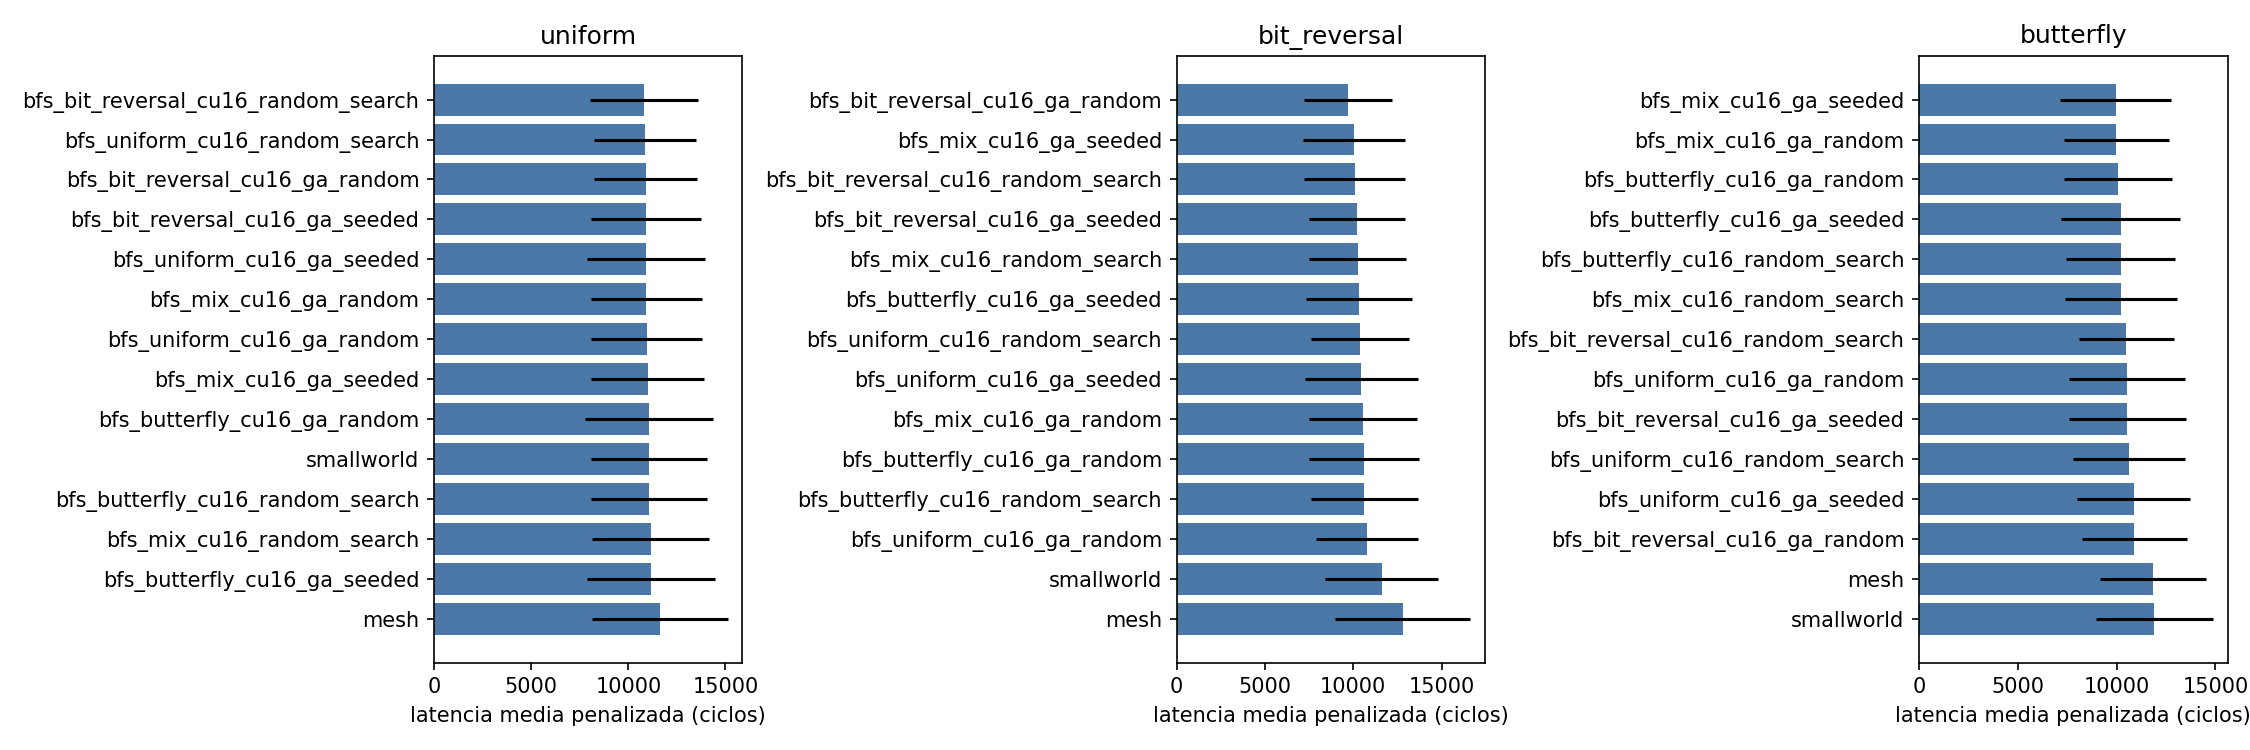

Source data for this figure (header and first rows):
candidate, pattern, mean, std, completion, p_vs_ref, delta_vs_ref_pct
bfs_bit_reversal_cu16_ga_random, uniform, 10894, 2659, 100.0, 0.6045, -6.304
bfs_bit_reversal_cu16_ga_seeded, uniform, 10911, 2837, 100.0, 0.6214, -6.156
bfs_bit_reversal_cu16_random_search, uniform, 10799, 2767, 100.0, 0.5649, -7.115
bfs_butterfly_cu16_ga_random, uniform, 11049, 3293, 100.0, 0.708, -4.969
bfs_butterfly_cu16_ga_seeded, uniform, 11155, 3307, 100.0, 0.7604, -4.051
bfs_butterfly_cu16_random_search, uniform, 11067, 3006, 100.0, 0.7057, -4.812
bfs_mix_cu16_ga_random, uniform, 10930, 2859, 100.0, 0.6319, -5.987
bfs_mix_cu16_ga_seeded, uniform, 10990, 2918, 100.0, 0.6639, -5.473
bfs_mix_cu16_random_search, uniform, 11143, 3016, 100.0, 0.7443, -4.158
bfs_uniform_cu16_ga_random, uniform, 10947, 2870, 100.0, 0.6406, -5.843
bfs_uniform_cu16_ga_seeded, uniform, 10923, 3044, 100.0, 0.6372, -6.048
bfs_uniform_cu16_random_search, uniform, 10847, 2628, 100.0, 0.5804, -6.703
mesh, uniform, 11626, 3493, 100.0, 1.0, 0.0
smallworld, uniform, 11054, 2978, 100.0, 0.6983, -4.921
bfs_bit_reversal_cu16_ga_random, bit_reversal, 9709, 2481, 100.0, 0.04749, -24.19
bfs_bit_reversal_cu16_ga_seeded, bit_reversal, 10208, 2709, 100.0, 0.09778, -20.3
bfs_bit_reversal_cu16_random_search, bit_reversal, 10094, 2860, 100.0, 0.09004, -21.19
bfs_butterfly_cu16_ga_random, bit_reversal, 10605, 3091, 100.0, 0.1738, -17.2
bfs_butterfly_cu16_ga_seeded, bit_reversal, 10316, 2999, 100.0, 0.1229, -19.45
bfs_butterfly_cu16_random_search, bit_reversal, 10636, 3017, 100.0, 0.176, -16.95
bfs_mix_cu16_ga_random, bit_reversal, 10557, 3068, 100.0, 0.1641, -17.57
bfs_mix_cu16_ga_seeded, bit_reversal, 10040, 2863, 100.0, 0.08439, -21.61
bfs_mix_cu16_random_search, bit_reversal, 10244, 2760, 100.0, 0.104, -20.01
bfs_uniform_cu16_ga_random, bit_reversal, 10798, 2886, 100.0, 0.2019, -15.69
bfs_uniform_cu16_ga_seeded, bit_reversal, 10450, 3187, 100.0, 0.1515, -18.41
bfs_uniform_cu16_random_search, bit_reversal, 10386, 2791, 100.0, 0.1242, -18.91
mesh, bit_reversal, 12808, 3816, 100.0, 1.0, 0.0
smallworld, bit_reversal, 11609, 3195, 100.0, 0.4564, -9.36
bfs_bit_reversal_cu16_ga_random, butterfly, 10895, 2666, 100.0, 0.4458, -7.893
bfs_bit_reversal_cu16_ga_seeded, butterfly, 10548, 2956, 100.0, 0.3246, -10.83
bfs_bit_reversal_cu16_random_search, butterfly, 10485, 2407, 100.0, 0.2549, -11.36
bfs_butterfly_cu16_ga_random, butterfly, 10084, 2730, 100.0, 0.1673, -14.75
bfs_butterfly_cu16_ga_seeded, butterfly, 10200, 3021, 100.0, 0.2193, -13.77
bfs_butterfly_cu16_random_search, butterfly, 10201, 2772, 100.0, 0.1994, -13.76
bfs_mix_cu16_ga_random, butterfly, 9986, 2644, 100.0, 0.1399, -15.58
bfs_mix_cu16_ga_seeded, butterfly, 9956, 2820, 100.0, 0.1462, -15.83
bfs_mix_cu16_random_search, butterfly, 10207, 2826, 100.0, 0.2054, -13.71
bfs_uniform_cu16_ga_random, butterfly, 10526, 2957, 100.0, 0.3165, -11.02
bfs_uniform_cu16_ga_seeded, butterfly, 10856, 2865, 100.0, 0.4441, -8.224
bfs_uniform_cu16_random_search, butterfly, 10622, 2834, 100.0, 0.342, -10.2
mesh, butterfly, 11829, 2691, 100.0, 1.0, 0.0
smallworld, butterfly, 11910, 2958, 100.0, 0.9493, 0.6891
